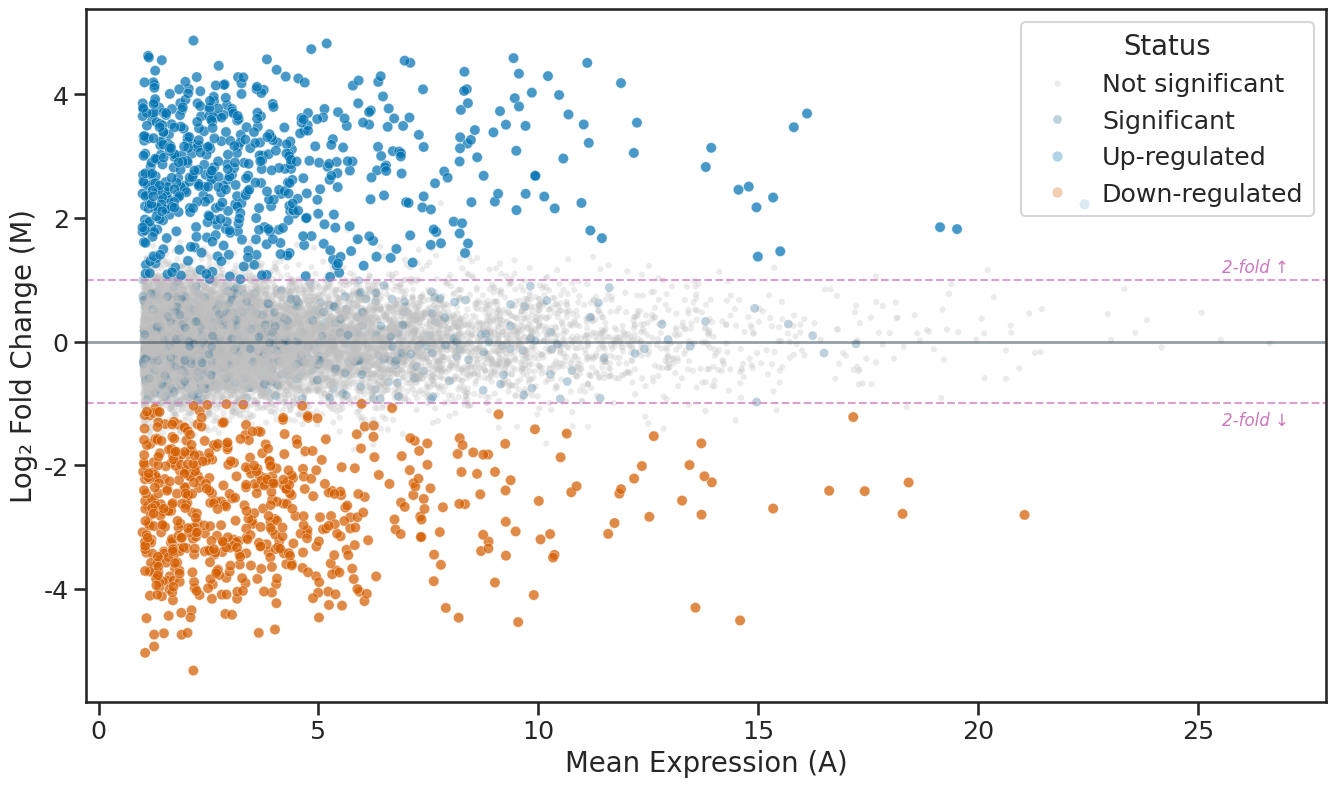

Write the Python code that produced this figure. (Note: this script raises an exception after producing the figure.)
""" pyplots.ai
ma-differential-expression: MA Plot for Differential Expression
Library: seaborn 0.13.2 | Python 3.14.3
Quality: 94/100 | Created: 2026-03-20
"""

import matplotlib.pyplot as plt
import numpy as np
import pandas as pd
import seaborn as sns


# Seaborn theme and style
sns.set_theme(style="ticks", context="talk", font_scale=1.1)
palette = sns.color_palette("colorblind")
TEAL = palette[0]  # colorblind-safe blue/teal
GRAY = "#C0C0C0"
ACCENT = palette[2]  # green for LOESS
DARK = "#2C3E50"
THRESHOLD_COLOR = palette[4]  # muted purple for threshold lines

# Data - Simulated RNA-seq differential expression results (~15,000 genes)
np.random.seed(42)
n_genes = 15000

mean_expression = np.random.exponential(scale=3, size=n_genes) + 1
log_fold_change = np.random.normal(0, 0.5, n_genes)

# Add truly differentially expressed genes (~8% of genes)
n_de = int(n_genes * 0.08)
de_indices = np.random.choice(n_genes, n_de, replace=False)
log_fold_change[de_indices] += np.random.choice([-1, 1], n_de) * np.random.uniform(1.5, 4, n_de)

# Simulate p-values: DE genes get small p-values, others get uniform
p_values = np.ones(n_genes)
p_values[de_indices] = 10 ** (-np.random.uniform(2, 10, n_de))
p_values[~np.isin(np.arange(n_genes), de_indices)] = np.random.uniform(0.01, 1.0, n_genes - n_de)

significant = p_values < 0.05

# Categorize genes for seaborn hue mapping
status = np.where(
    ~significant,
    "Not significant",
    np.where(log_fold_change > 1, "Up-regulated", np.where(log_fold_change < -1, "Down-regulated", "Significant")),
)

# Gene names for top hits - spread across expression range for better storytelling
gene_names = [None] * n_genes
top_gene_labels = ["BRCA1", "TP53", "MYC", "EGFR", "VEGFA", "IL6"]
sig_de_mask = significant & (np.abs(log_fold_change) > 1)
sig_de_indices = np.where(sig_de_mask)[0]
sig_de_expr = mean_expression[sig_de_indices]
sig_de_abs_lfc = np.abs(log_fold_change[sig_de_indices])

# Use evenly-spaced expression bins across full range to spread labels
expr_min, expr_max = sig_de_expr.min(), sig_de_expr.max()
n_labels = len(top_gene_labels)
expr_edges = np.linspace(expr_min, expr_max + 0.01, n_labels + 1)
top_sig = []
for b in range(n_labels):
    in_bin = (sig_de_expr >= expr_edges[b]) & (sig_de_expr < expr_edges[b + 1])
    if not np.any(in_bin):
        continue
    bin_idx = np.where(in_bin)[0]
    best = bin_idx[np.argmax(sig_de_abs_lfc[bin_idx])]
    top_sig.append(sig_de_indices[best])

for i, idx in enumerate(top_sig[:n_labels]):
    gene_names[idx] = top_gene_labels[i]

df = pd.DataFrame(
    {
        "Mean Expression (A)": mean_expression,
        "Log₂ Fold Change (M)": log_fold_change,
        "Status": pd.Categorical(
            status, categories=["Not significant", "Significant", "Up-regulated", "Down-regulated"]
        ),
        "gene_name": gene_names,
    }
)

# Color palette for categories - colorblind-safe
status_palette = {
    "Not significant": GRAY,
    "Significant": sns.desaturate(TEAL, 0.6),
    "Up-regulated": TEAL,
    "Down-regulated": palette[3],  # red from colorblind palette
}

# Plot using seaborn's hue-based scatter
fig, ax = plt.subplots(figsize=(16, 9))

sns.scatterplot(
    data=df,
    x="Mean Expression (A)",
    y="Log₂ Fold Change (M)",
    hue="Status",
    hue_order=["Not significant", "Significant", "Up-regulated", "Down-regulated"],
    palette=status_palette,
    size="Status",
    sizes={"Not significant": 20, "Significant": 40, "Up-regulated": 55, "Down-regulated": 55},
    alpha=0.3,
    edgecolor="none",
    legend="full",
    ax=ax,
)

# Emphasize up/down-regulated with white edges via a second scatter layer
de_data = df[df["Status"].isin(["Up-regulated", "Down-regulated"])]
sns.scatterplot(
    data=de_data,
    x="Mean Expression (A)",
    y="Log₂ Fold Change (M)",
    hue="Status",
    hue_order=["Up-regulated", "Down-regulated"],
    palette={"Up-regulated": TEAL, "Down-regulated": palette[3]},
    s=55,
    alpha=0.6,
    edgecolor="white",
    linewidth=0.4,
    legend=False,
    ax=ax,
)

# Reference lines
ax.axhline(y=0, color=DARK, linewidth=2, alpha=0.5)
ax.axhline(y=1, color=THRESHOLD_COLOR, linewidth=1.5, linestyle="--", alpha=0.7)
ax.axhline(y=-1, color=THRESHOLD_COLOR, linewidth=1.5, linestyle="--", alpha=0.7)
ax.text(ax.get_xlim()[1] * 0.97, 1.12, "2-fold ↑", fontsize=12, color=THRESHOLD_COLOR, ha="right", fontstyle="italic")
ax.text(ax.get_xlim()[1] * 0.97, -1.35, "2-fold ↓", fontsize=12, color=THRESHOLD_COLOR, ha="right", fontstyle="italic")

# LOESS smoothing curve using seaborn regplot with lowess
sns.regplot(
    data=df,
    x="Mean Expression (A)",
    y="Log₂ Fold Change (M)",
    lowess=True,
    scatter=False,
    line_kws={"color": ACCENT, "linewidth": 3, "alpha": 0.85, "label": "LOESS trend"},
    ax=ax,
)

# Label top differentially expressed genes - spread across expression range
labeled = df[df["gene_name"].notna()].copy()
label_positions = []
for _, row in labeled.iterrows():
    x_val = row["Mean Expression (A)"]
    y_val = row["Log₂ Fold Change (M)"]
    # Place labels outward from the dense center: above for up-regulated, below for down
    y_off = -30 if y_val > 0 else 30
    x_off = 25 if x_val < df["Mean Expression (A)"].median() else -25
    # Avoid overlapping previously placed labels
    for px, py in label_positions:
        if abs(x_val - px) < 2 and abs(y_val - py) < 1:
            y_off = y_off + (35 if y_off > 0 else -35)
            break
    label_positions.append((x_val, y_val))
    ax.annotate(
        row["gene_name"],
        xy=(x_val, y_val),
        xytext=(x_off, y_off),
        textcoords="offset points",
        fontsize=13,
        fontweight="bold",
        color=DARK,
        arrowprops={"arrowstyle": "->", "color": DARK, "lw": 1.2, "connectionstyle": "arc3,rad=0.2"},
        bbox={"boxstyle": "round,pad=0.25", "facecolor": "white", "edgecolor": DARK, "alpha": 0.85, "linewidth": 0.8},
    )

# Style - use seaborn's despine
sns.despine(ax=ax)
ax.set_xlabel("Mean Expression (A)", fontsize=20)
ax.set_ylabel("Log₂ Fold Change (M)", fontsize=20)
ax.set_title("ma-differential-expression · seaborn · pyplots.ai", fontsize=24, fontweight="medium", pad=15)
ax.tick_params(axis="both", labelsize=16)
ax.yaxis.grid(True, alpha=0.12, linewidth=0.8, color="#888888")

# Refine legend with seaborn
sns.move_legend(ax, "upper right", fontsize=13, framealpha=0.92, title="Gene Status", title_fontsize=14)

plt.tight_layout()
plt.savefig("plot.png", dpi=300, bbox_inches="tight")
